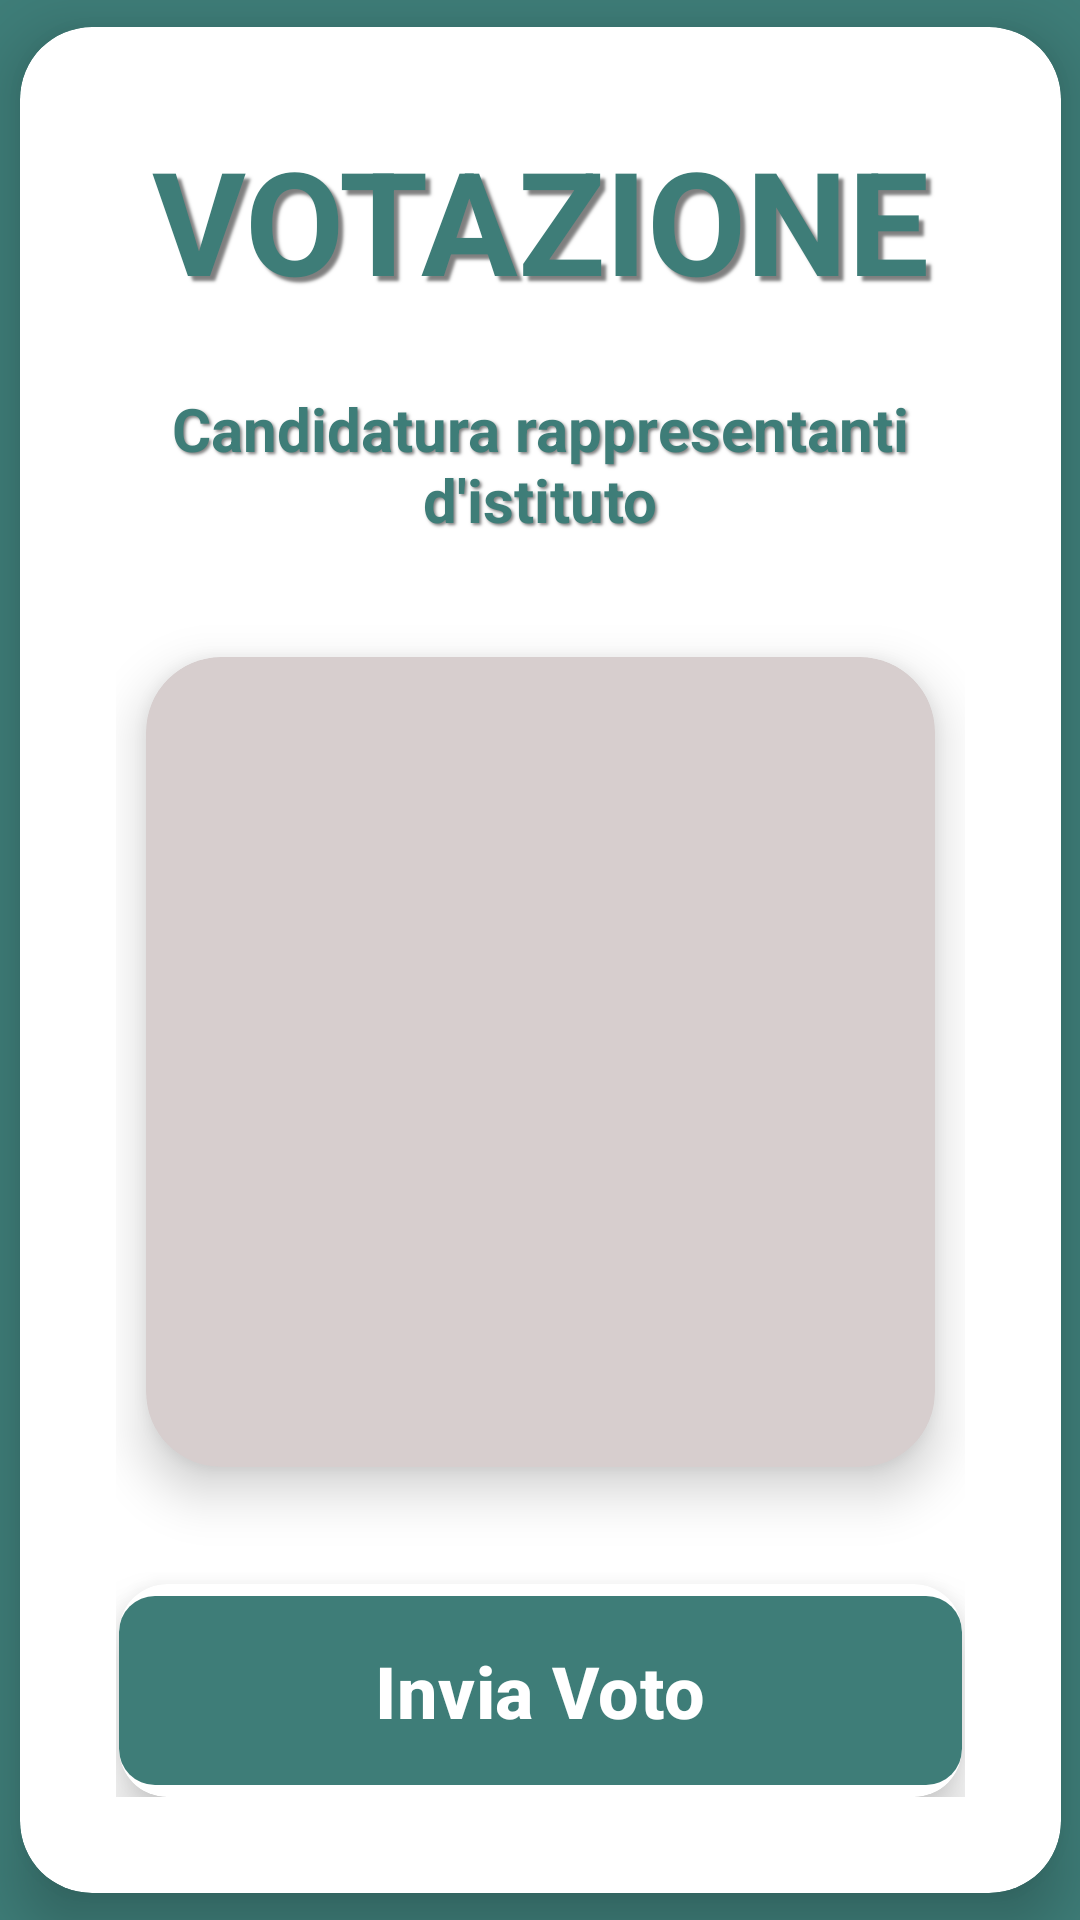

The Android layout XML behind this screen, and the referenced resources:
<!-- AndroidManifest.xml: application theme Theme.ElezioniAPP -->
<!-- res/layout/votazione_layout.xml -->
<?xml version="1.0" encoding="utf-8"?>
<androidx.constraintlayout.widget.ConstraintLayout
    xmlns:android="http://schemas.android.com/apk/res/android"
    xmlns:app="http://schemas.android.com/apk/res-auto"
    xmlns:tools="http://schemas.android.com/tools"
    android:layout_width="match_parent"
    android:layout_height="match_parent"
    android:background="#3E7D78">

    <androidx.constraintlayout.widget.ConstraintLayout
        android:layout_width="match_parent"
        android:layout_height="match_parent"
        android:background="#3E7D78">

        <androidx.cardview.widget.CardView
            android:layout_width="347dp"
            android:layout_height="wrap_content"
            android:layout_margin="32dp"
            android:background="#f2f9e8"
            app:cardCornerRadius="24dp"
            app:cardElevation="12dp"
            app:cardPreventCornerOverlap="false"
            app:cardUseCompatPadding="false"
            app:layout_constraintBottom_toBottomOf="parent"
            app:layout_constraintEnd_toEndOf="parent"
            app:layout_constraintStart_toStartOf="parent"
            app:layout_constraintTop_toTopOf="parent">

            <LinearLayout
                android:layout_width="match_parent"
                android:layout_height="wrap_content"
                android:orientation="vertical"
                android:padding="32dp">

                <TextView
                    android:layout_width="match_parent"
                    android:layout_height="wrap_content"
                    android:layout_marginBottom="24dp"
                    android:gravity="center"
                    android:shadowColor="#80000000"
                    android:shadowDx="5"
                    android:shadowDy="5"
                    android:shadowRadius="2"
                    android:text="VOTAZIONE"
                    android:textColor="#3E7D78"
                    android:textSize="48sp"
                    android:textStyle="bold" />

                <TextView
                    android:layout_width="match_parent"
                    android:layout_height="wrap_content"
                    android:layout_marginBottom="24dp"
                    android:gravity="center"
                    android:shadowColor="#80000000"
                    android:shadowDx="2"
                    android:shadowDy="2"
                    android:shadowRadius="2"
                    android:text="Candidatura rappresentanti d'istituto"
                    android:textColor="#3E7D78"
                    android:textSize="20sp"
                    android:textStyle="bold" />

                
                <androidx.cardview.widget.CardView
                    android:layout_width="match_parent"
                    android:layout_height="300dp"
                    android:layout_marginBottom="24dp"
                    app:cardCornerRadius="25dp"
                    app:cardElevation="10dp"
                    app:cardPreventCornerOverlap="false"
                    app:cardUseCompatPadding="true"
                    app:cardBackgroundColor="#d7cece">

                    <ScrollView
                        android:layout_width="match_parent"
                        android:layout_height="match_parent"
                        android:fillViewport="true"
                        android:background="@android:color/transparent">

                        <LinearLayout
                            android:id="@+id/candidatiContainer"
                            android:layout_width="match_parent"
                            android:layout_height="wrap_content"
                            android:orientation="vertical"
                            android:background="@android:color/transparent" >
                            
                        </LinearLayout>

                    </ScrollView>

                </androidx.cardview.widget.CardView>

                
                <androidx.cardview.widget.CardView
                    android:layout_width="281dp"
                    android:layout_height="71dp"
                    android:layout_gravity="center"
                    android:background="@android:color/transparent"
                    app:cardCornerRadius="16dp"
                    app:cardElevation="10dp"
                    app:cardPreventCornerOverlap="false"
                    app:cardUseCompatPadding="false">

                    <com.google.android.material.button.MaterialButton
                        android:id="@+id/buttonSendToken"
                        android:layout_width="match_parent"
                        android:layout_height="match_parent"
                        android:text="Invia Voto"
                        android:textColor="#FFFFFF"
                        android:textSize="24sp"
                        android:textStyle="bold"
                        app:backgroundTint="#3E7D78"
                        app:cornerRadius="12dp" />
                </androidx.cardview.widget.CardView>

            </LinearLayout>
        </androidx.cardview.widget.CardView>

    </androidx.constraintlayout.widget.ConstraintLayout>
</androidx.constraintlayout.widget.ConstraintLayout>
<!-- resources referenced by this layout -->
<resources>
  <style name="Theme.ElezioniAPP" parent="Base.Theme.ElezioniAPP" />
  <style name="Base.Theme.ElezioniAPP" parent="Theme.Material3.DayNight.NoActionBar">
          
          
      </style>
</resources>
